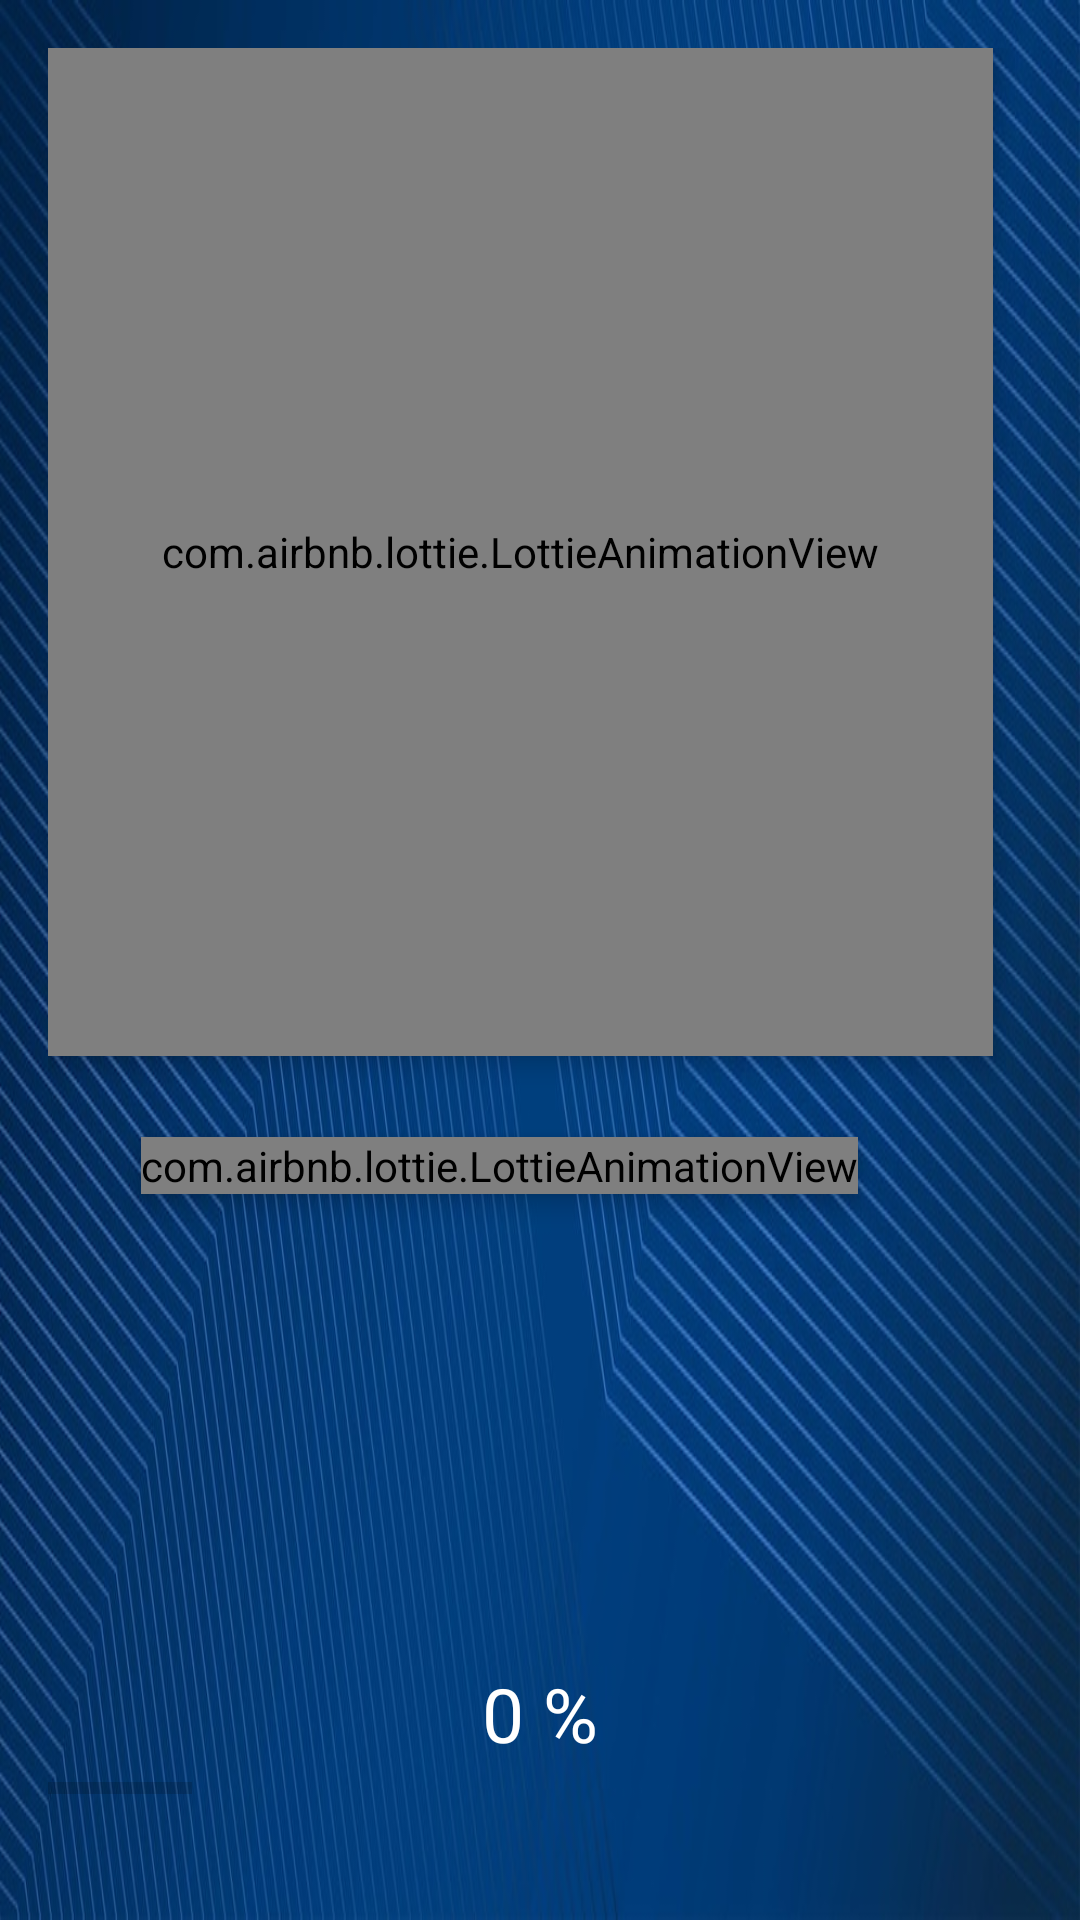

Here is an Android app screen rendered from its layout file. Give the layout XML and the strings, colors and styles it references.
<!-- AndroidManifest.xml: application theme Theme.ControlProyV2 -->
<!-- res/layout/loading.xml -->
<?xml version="1.0" encoding="utf-8"?>
<RelativeLayout xmlns:android="http://schemas.android.com/apk/res/android"
    xmlns:app="http://schemas.android.com/apk/res-auto"
    xmlns:tools="http://schemas.android.com/tools"
    android:layout_width="match_parent"
    android:layout_height="match_parent"
    android:padding="16dp"
    android:background="@drawable/bg"
    tools:context=".MainActivity">


    <TextView
        android:id="@+id/text_view"
        android:layout_width="wrap_content"
        android:layout_height="wrap_content"
        android:layout_above="@+id/progess_bar"
        android:layout_centerHorizontal="true"
        android:text="0 %"
        android:textColor="#fff"
        android:textSize="25sp"
        tools:ignore="HardcodedText" />

    <ProgressBar
        android:layout_width="wrap_content"
        android:layout_height="wrap_content"
        android:id="@+id/progess_bar"
        style="@style/Widget.AppCompat.ProgressBar.Horizontal"
        android:layout_alignParentBottom="true"
        android:layout_marginBottom="20dp" />

    <LinearLayout
        android:layout_width="396dp"
        android:layout_height="715dp"
        android:layout_alignParentStart="true"
        android:layout_alignParentTop="true"
        android:layout_marginStart="0dp"
        android:layout_marginTop="0dp"
        android:orientation="vertical">

        <com.airbnb.lottie.LottieAnimationView
            android:id="@+id/lottie"
            android:layout_width="315dp"
            android:layout_height="336dp"
            android:elevation="5dp"
            app:lottie_autoPlay="true"
            app:lottie_rawRes="@raw/salesforce1"
            tools:ignore="ImageContrastCheck" />

        <com.airbnb.lottie.LottieAnimationView
            android:id="@+id/loadis"
            android:layout_width="wrap_content"
            android:layout_height="wrap_content"
            android:layout_marginStart="31dp"
            android:layout_marginTop="27dp"
            app:lottie_autoPlay="true"
            android:elevation="5dp"
            app:lottie_rawRes="@raw/load" />
    </LinearLayout>


</RelativeLayout>
<!-- resources referenced by this layout -->
<resources>
  <!-- drawable bg: jpg bitmap (drawable, 146127 bytes) -->
  <style name="Theme.ControlProyV2" parent="Theme.AppCompat.Light.DarkActionBar">
          
          <item name="colorPrimary">@color/purple_500</item>
          <item name="colorPrimaryDark">@color/purple_700</item>
          <item name="colorAccent">@color/teal_200</item>
          
      </style>
  <color name="purple_500">#5C21B1</color>
  <color name="purple_700">#FF3700B3</color>
  <color name="teal_200">#FF03DAC5</color>
</resources>
